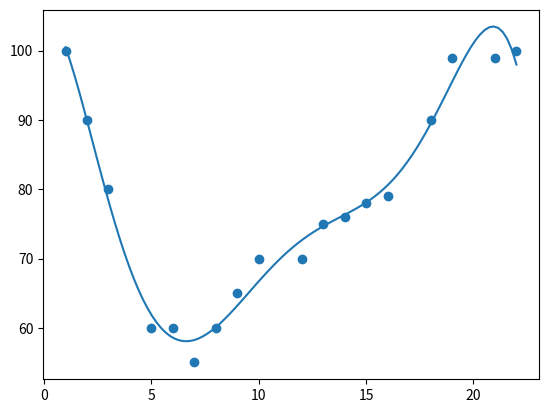

The matplotlib source for this figure:
import numpy
import matplotlib.pyplot as plt

x = [1,2,3,5,6,7,8,9,10,12,13,14,15,16,18,19,21,22]
y = [100,90,80,60,60,55,60,65,70,70,75,76,78,79,90,99,99,100]

mymodel = numpy.poly1d(numpy.polyfit(x, y, 6))
print(mymodel)

myline = numpy.linspace(1, 22, 100)

plt.scatter(x, y)
plt.plot(myline, mymodel(myline))
plt.show()